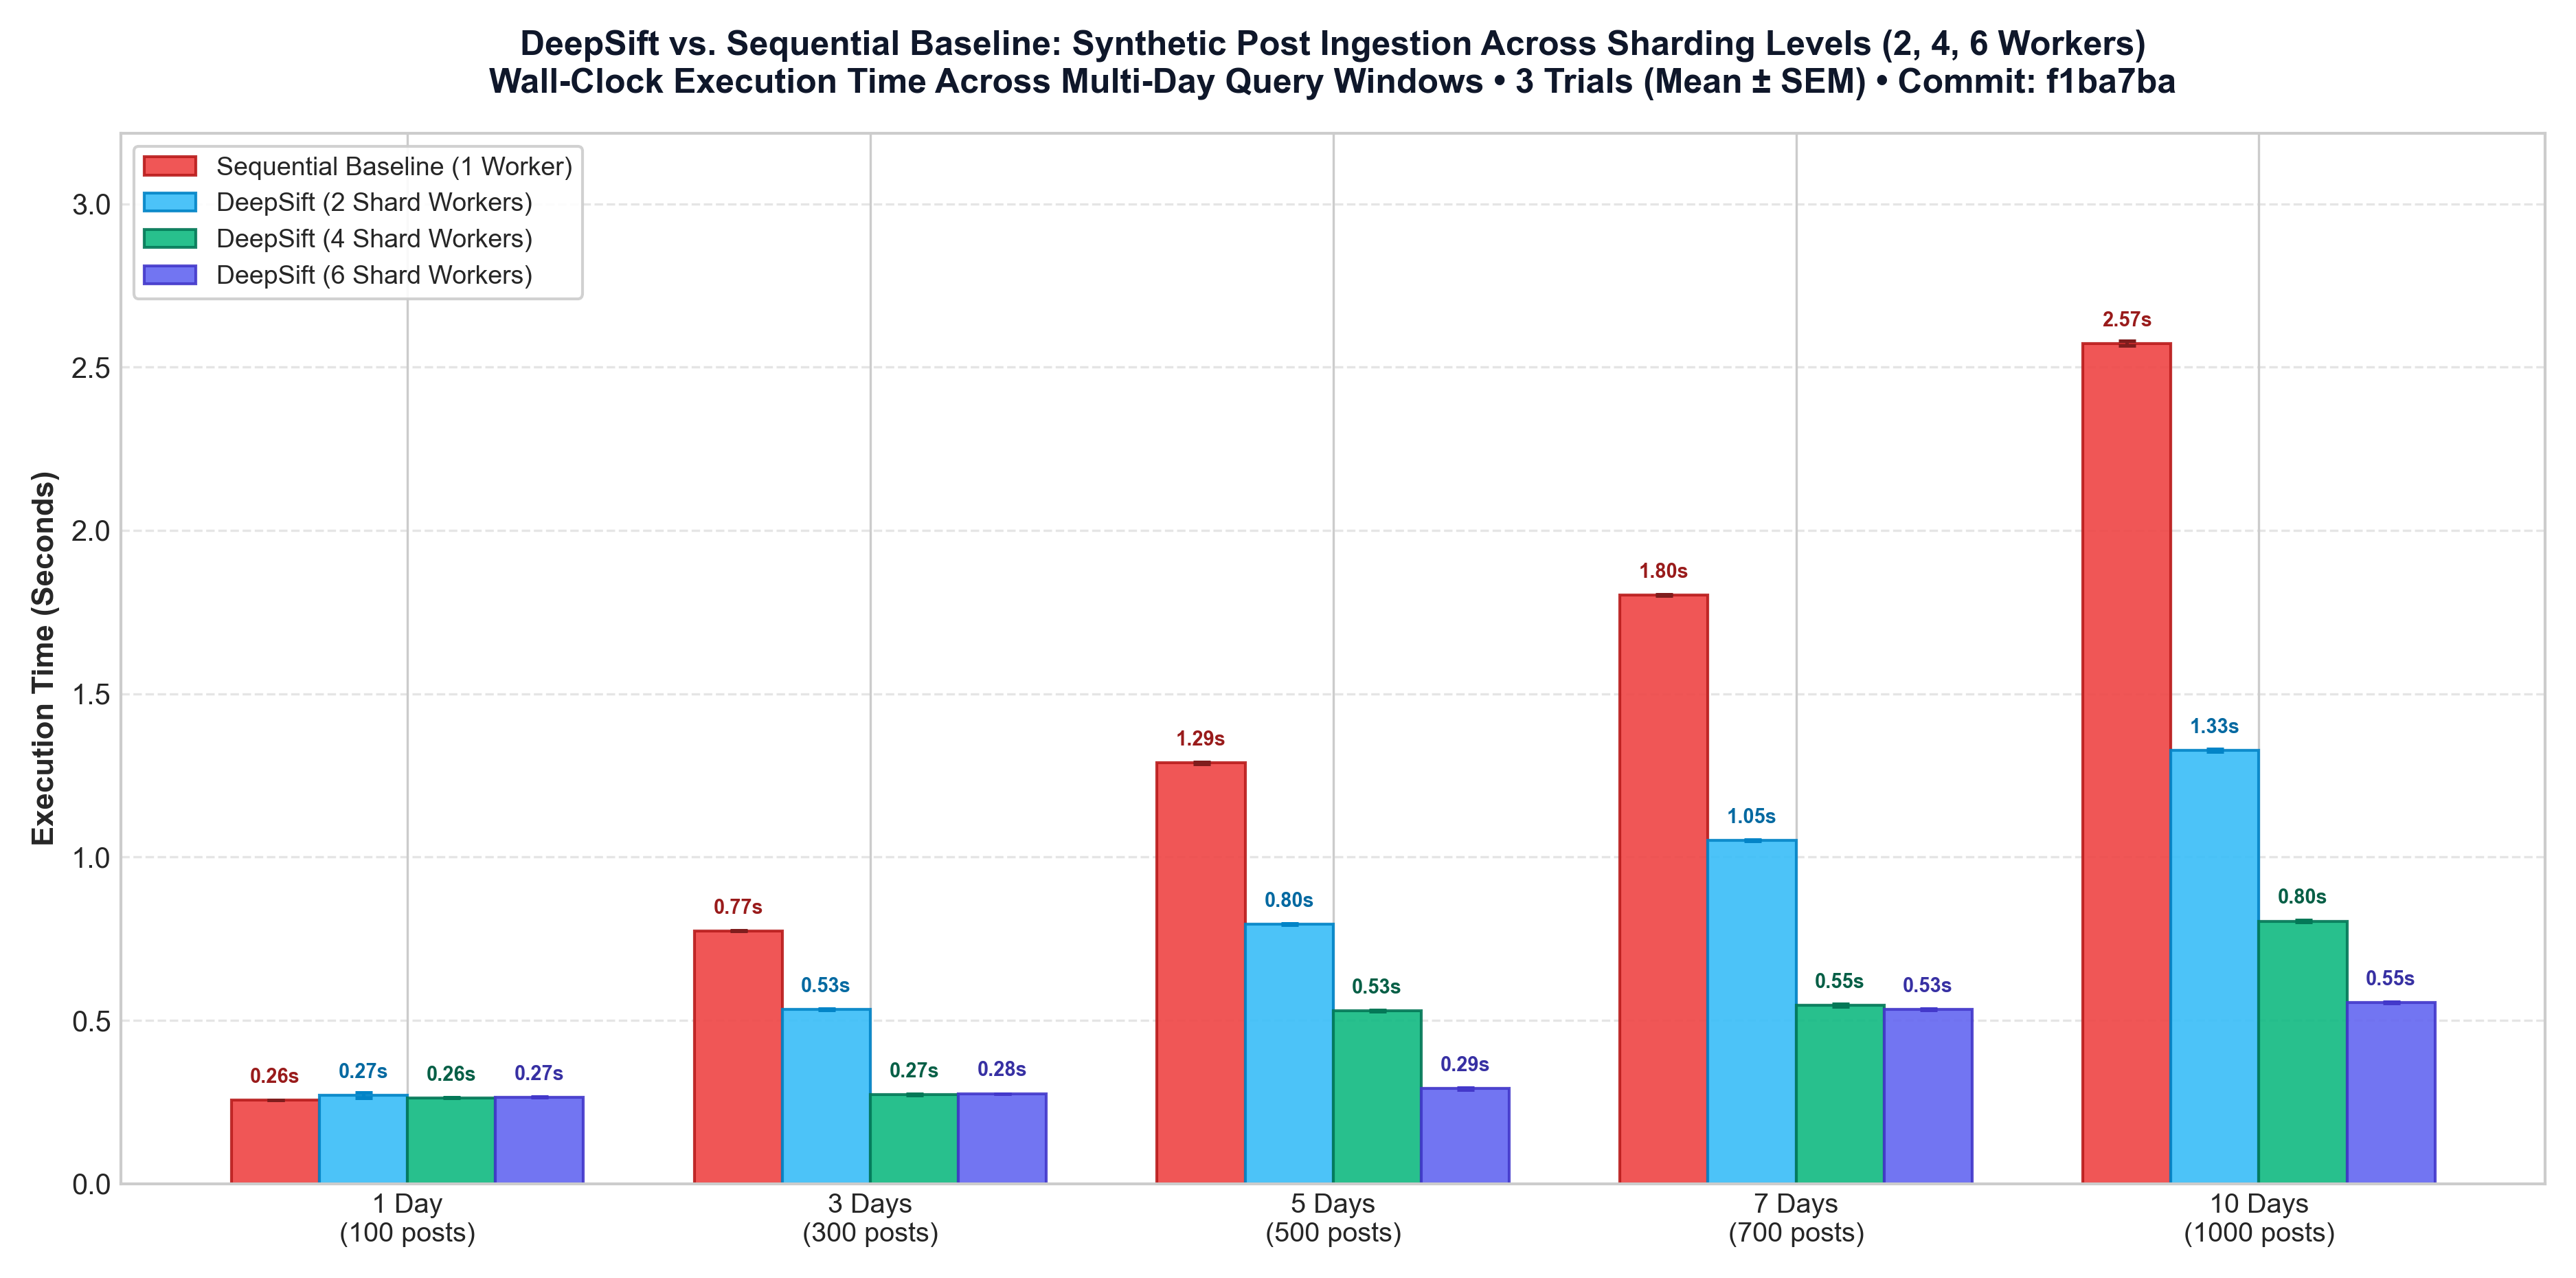

The file beside this chart, header and first rows:
timestamp, git_commit, window, trials, posts, sequential_time_sec, sequential_time_sem, deepsift_2w_time_sec, deepsift_2w_time_sem, deepsift_4w_time_sec, deepsift_4w_time_sem, deepsift_6w_time_sec, deepsift_6w_time_sem, speedup_2w, speedup_4w, speedup_6w, sequential_ram_mb, deepsift_ram_mb
2026-11-15T17:00:30.831923+00:00, f1ba7ba, 1 Day (~100), 3, 100, 0.257, 0.0, 0.271, 0.008, 0.263, 0.001, 0.265, 0.001, 0.95, 0.98, 0.97, 0.1, 0.23
2026-11-15T17:00:30.831923+00:00, f1ba7ba, 3 Days (~300), 3, 300, 0.774, 0.001, 0.534, 0.002, 0.272, 0.002, 0.276, 0.0, 1.45, 2.84, 2.81, 0.28, 0.45
2026-11-15T17:00:30.831923+00:00, f1ba7ba, 5 Days (~500), 3, 500, 1.288, 0.003, 0.795, 0.002, 0.53, 0.002, 0.291, 0.003, 1.62, 2.43, 4.42, 0.47, 0.65
2026-11-15T17:00:30.831923+00:00, f1ba7ba, 7 Days (~700), 3, 700, 1.802, 0.002, 1.051, 0.002, 0.547, 0.004, 0.533, 0.002, 1.72, 3.3, 3.38, 0.66, 0.66
2026-11-15T17:00:30.831923+00:00, f1ba7ba, 10 Days (~1000), 3, 1000, 2.573, 0.007, 1.327, 0.004, 0.804, 0.003, 0.554, 0.002, 1.94, 3.2, 4.65, 0.95, 0.67
